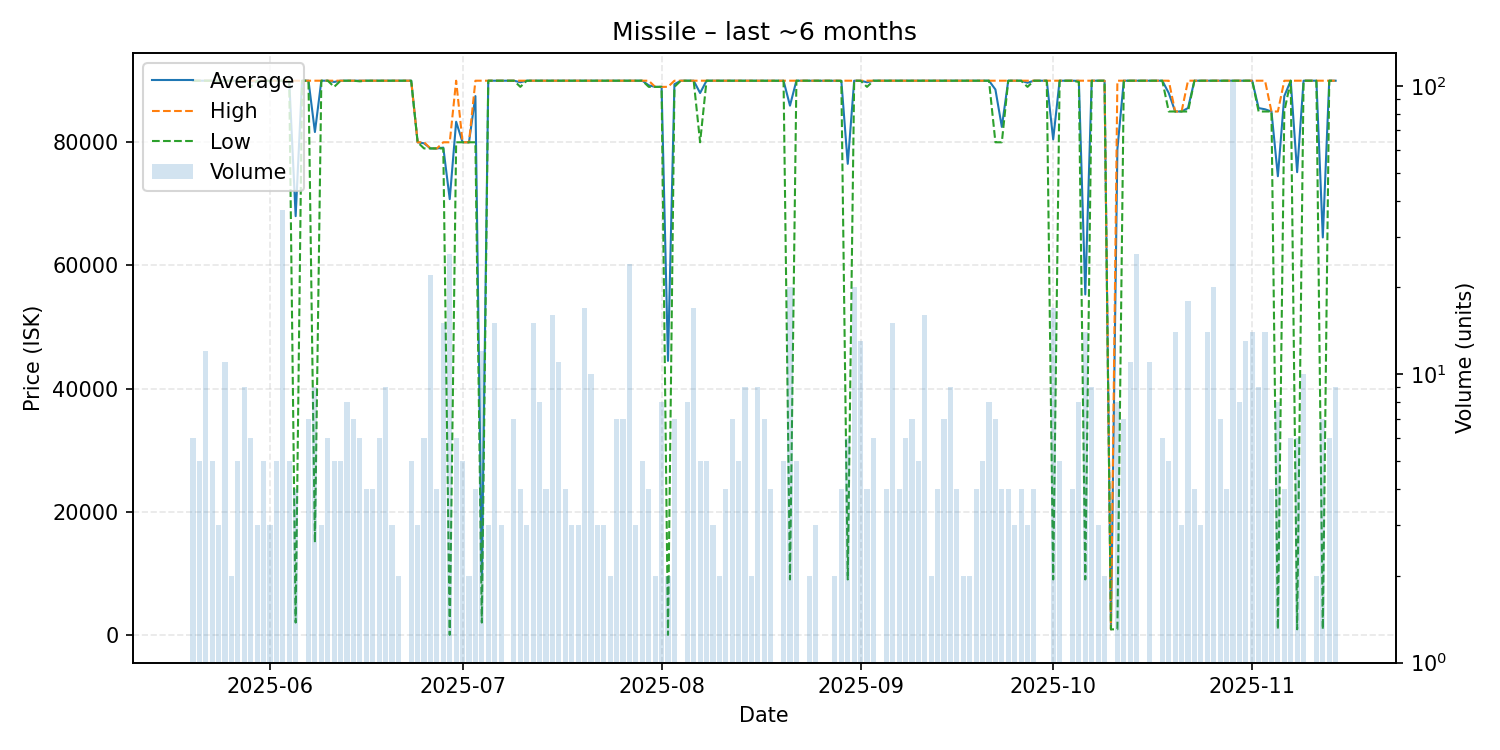

Data behind this chart, as committed beside it:
date, average, highest, lowest, order_count, volume
2025-05-20, 90000, 90000, 90000, 6, 6
2025-05-21, 90000, 90000, 90000, 3, 5
2025-05-22, 90000, 90000, 90000, 8, 12
2025-05-23, 90000, 90000, 90000, 4, 5
2025-05-24, 90000, 90000, 90000, 3, 3
2025-05-25, 90000, 90000, 90000, 6, 11
2025-05-26, 90000, 90000, 90000, 2, 2
2025-05-27, 90000, 90000, 90000, 5, 5
2025-05-28, 90000, 90000, 90000, 9, 9
2025-05-29, 89833, 90000, 89000, 4, 6
2025-05-30, 90000, 90000, 90000, 3, 3
2025-05-31, 90000, 90000, 90000, 5, 5
2025-06-01, 90000, 90000, 90000, 3, 3
2025-06-02, 90000, 90000, 90000, 5, 5
2025-06-03, 90000, 90000, 90000, 10, 37
2025-06-04, 90000, 90000, 90000, 5, 5
2025-06-05, 68000, 90000, 2000, 4, 4
2025-06-06, 90000, 90000, 90000, 1, 1
2025-06-07, 90000, 90000, 90000, 6, 7
2025-06-08, 81667, 90000, 15000, 8, 9
2025-06-09, 90000, 90000, 90000, 3, 3
2025-06-10, 90000, 90000, 90000, 4, 6
2025-06-11, 89800, 90000, 89000, 5, 5
2025-06-12, 90000, 90000, 90000, 5, 5
2025-06-13, 90000, 90000, 90000, 4, 8
2025-06-14, 90000, 90000, 90000, 6, 7
2025-06-15, 89983, 90000, 89900, 6, 6
2025-06-16, 90000, 90000, 90000, 4, 4
2025-06-17, 90000, 90000, 90000, 3, 4
2025-06-18, 90000, 90000, 90000, 6, 6
2025-06-19, 90000, 90000, 90000, 5, 9
2025-06-20, 90000, 90000, 90000, 3, 3
2025-06-21, 90000, 90000, 90000, 2, 2
2025-06-22, 90000, 90000, 90000, 1, 1
2025-06-23, 90000, 90000, 90000, 5, 5
2025-06-24, 80000, 80000, 80000, 3, 3
2025-06-25, 79833, 80000, 79000, 6, 6
2025-06-26, 79000, 79000, 79000, 9, 22
2025-06-27, 79000, 79000, 79000, 3, 4
2025-06-28, 79133, 80000, 79000, 4, 15
2025-06-29, 70769, 80000, 0.01, 5, 26
2025-06-30, 83333, 90000, 80000, 6, 6
2025-07-01, 80000, 80000, 80000, 5, 5
2025-07-02, 80000, 80000, 80000, 2, 2
2025-07-03, 87500, 90000, 80000, 4, 4
2025-07-04, 9333, 90000, 2000, 4, 12
2025-07-05, 90000, 90000, 90000, 3, 3
2025-07-06, 90000, 90000, 90000, 7, 15
2025-07-07, 90000, 90000, 90000, 3, 3
2025-07-08, 90000, 90000, 90000, 1, 1
2025-07-09, 90000, 90000, 90000, 5, 7
2025-07-10, 89750, 90000, 89000, 4, 4
2025-07-11, 90000, 90000, 90000, 3, 3
2025-07-12, 90000, 90000, 90000, 6, 15
2025-07-13, 90000, 90000, 90000, 8, 8
2025-07-14, 90000, 90000, 90000, 4, 4
2025-07-15, 90000, 90000, 90000, 6, 16
2025-07-16, 90000, 90000, 90000, 8, 11
2025-07-17, 90000, 90000, 90000, 4, 4
2025-07-18, 90000, 90000, 90000, 3, 3
... 118 more rows
